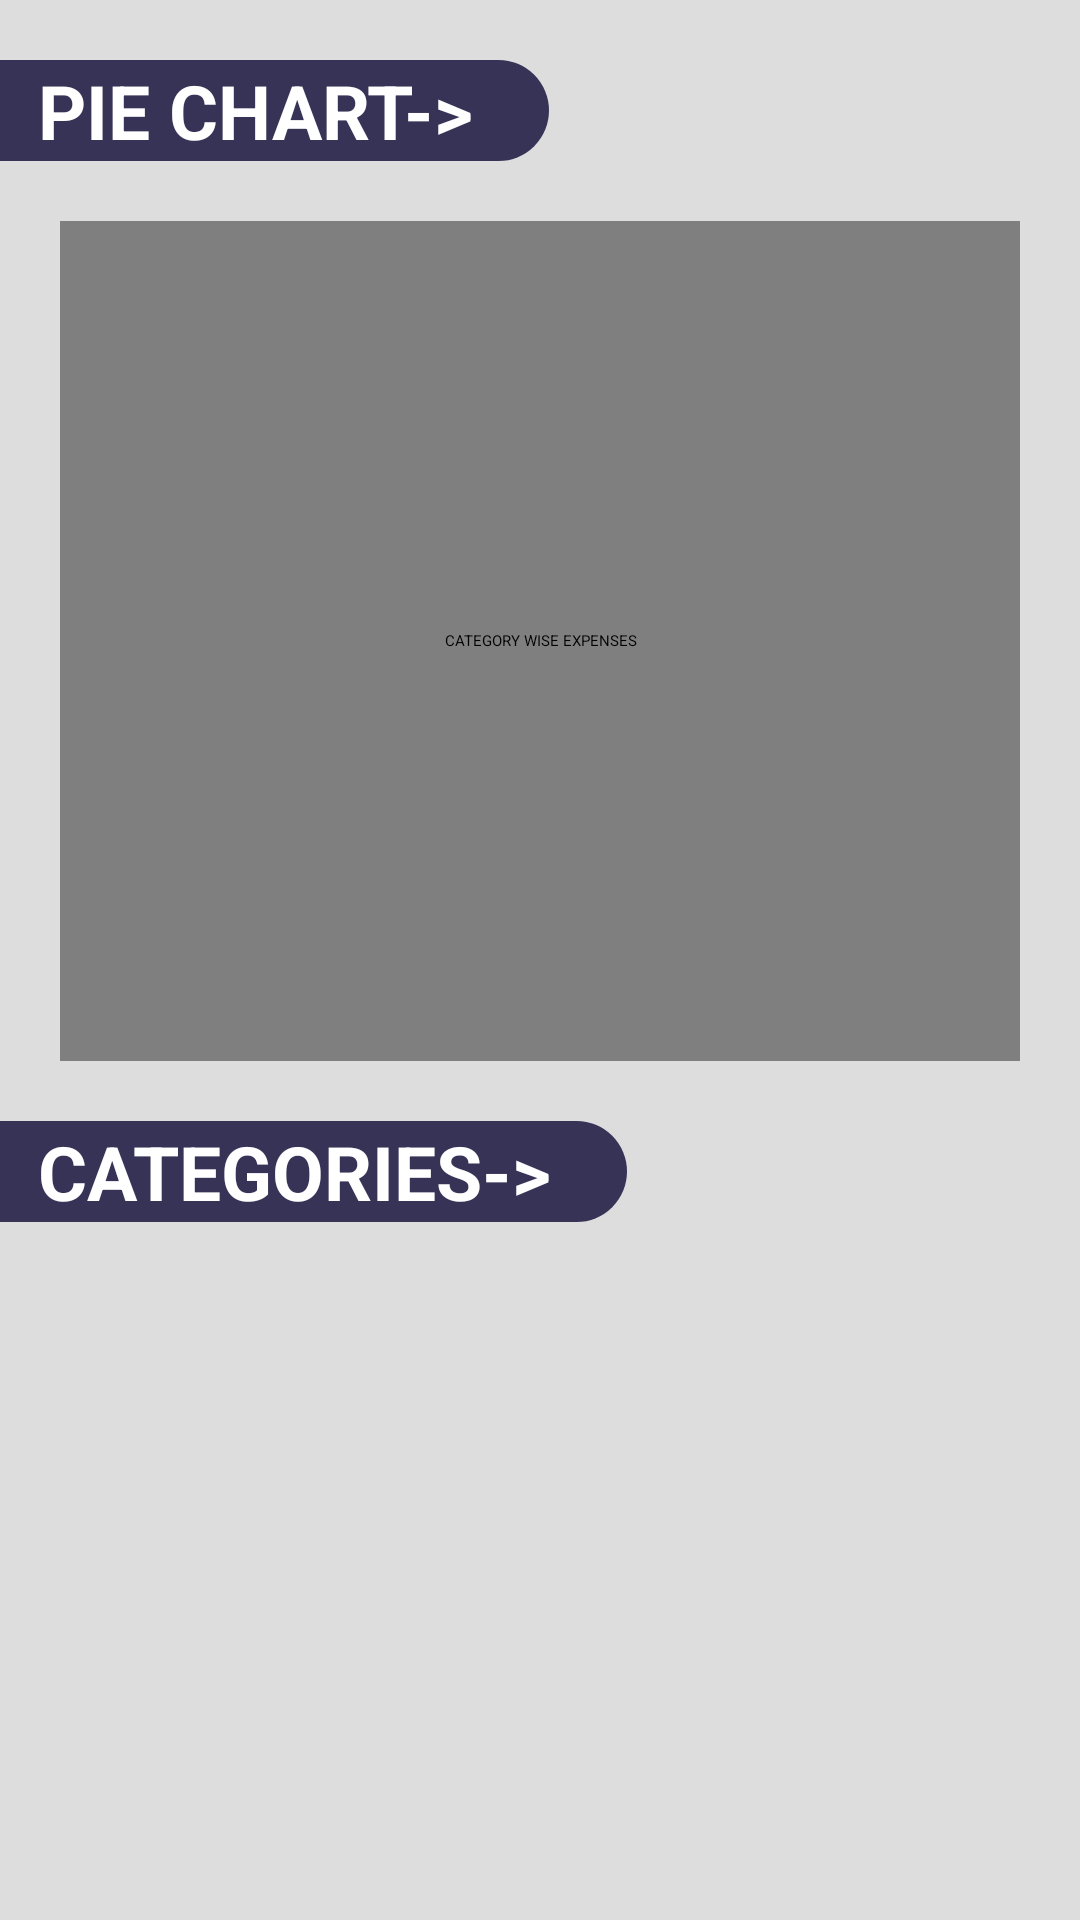

Produce the Android XML layout that renders to this screen, including the resource entries it uses.
<!-- AndroidManifest.xml: application theme Theme.ExpenseManager -->
<!-- res/layout/activity_manage_categories.xml -->
<?xml version="1.0" encoding="utf-8"?>
<LinearLayout xmlns:android="http://schemas.android.com/apk/res/android"
    android:layout_width="match_parent"
    android:layout_height="match_parent"
    android:orientation="vertical"
    android:background="#dddddd">

    <ScrollView
        android:layout_width="match_parent"
        android:layout_height="match_parent">

        <LinearLayout
            android:layout_width="match_parent"
            android:layout_height="match_parent"
            android:orientation="vertical">

            <RelativeLayout
                android:layout_width="match_parent"
                android:layout_height="wrap_content"
                android:layout_marginTop="20dp">

                <TextView
                    android:layout_width="wrap_content"
                    android:layout_height="wrap_content"
                    android:text="  PIE CHART->    "
                    android:textStyle="bold"
                    android:textSize="25dp"
                    android:textColor="#ffffff"
                    android:background="@drawable/main_side_text"/>

            </RelativeLayout>

            <RelativeLayout
                android:layout_width="match_parent"
                android:layout_height="300dp"
                android:layout_margin="10dp"
                android:background="@drawable/round_border"
                android:padding="10dp">

                <com.github.mikephil.charting.charts.PieChart
                    android:layout_width="match_parent"
                    android:layout_height="300dp"
                    android:id="@+id/pie"
                    android:contentDescription="CATEGORY WISE EXPENSES"/>

            </RelativeLayout>

            <RelativeLayout
                android:layout_width="match_parent"
                android:layout_height="wrap_content">

                <TextView
                    android:layout_width="wrap_content"
                    android:layout_height="wrap_content"
                    android:text="  CATEGORIES->    "
                    android:textStyle="bold"
                    android:textSize="25dp"
                    android:textColor="#ffffff"
                    android:background="@drawable/main_side_text"/>

            </RelativeLayout>

            <androidx.recyclerview.widget.RecyclerView
                android:id="@+id/rv"
                android:layout_marginTop="10dp"
                android:layout_width="match_parent"
                android:layout_height="555dp"/>

        </LinearLayout>

    </ScrollView>

</LinearLayout>
<!-- resources referenced by this layout -->
<resources>
  <!-- drawable main_side_text (drawable) -->
  <?xml version="1.0" encoding="utf-8"?>
  <shape xmlns:android="http://schemas.android.com/apk/res/android" android:shape="rectangle">
      <solid android:color="#363357"/>
      <corners android:topRightRadius="100dp"
          android:bottomRightRadius="100dp"/>
  </shape>
</resources>
